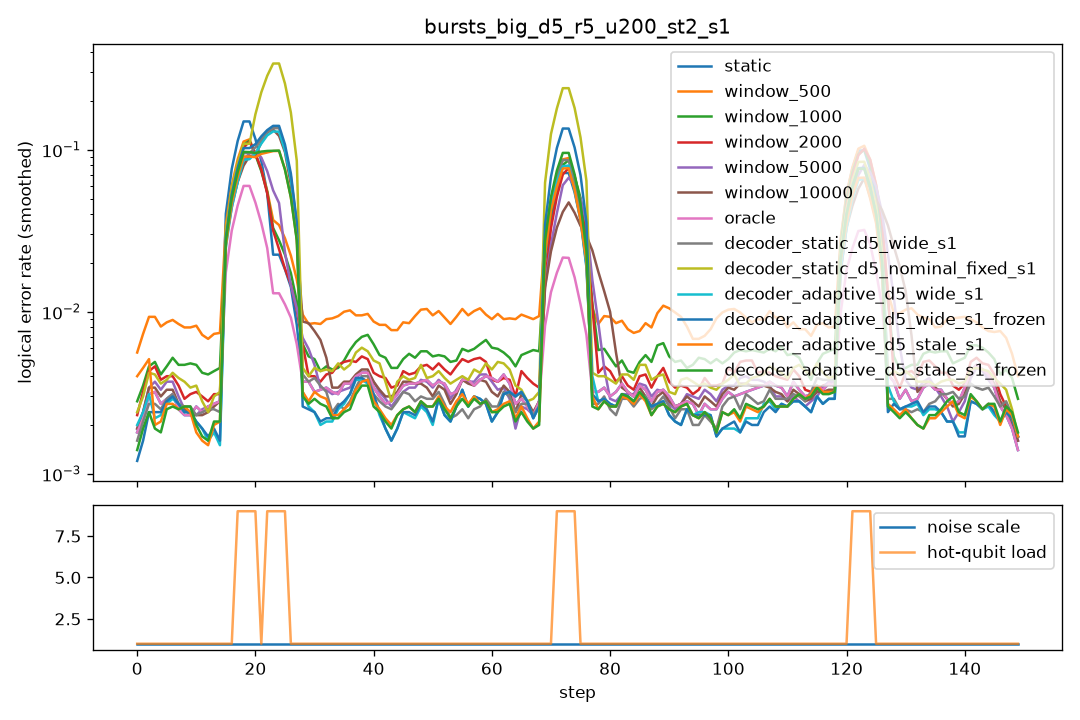

Source data for this figure (header and first rows):
step, scale, n_hot, hot_p, static, window_500, window_1000, window_2000, window_5000, window_10000, oracle, decoder_static_d5_wide_s1, decoder_static_d5_nominal_fixed_s1, decoder_adaptive_d5_wide_s1, decoder_adaptive_d5_wide_s1_frozen, decoder_adaptive_d5_stale_s1, decoder_adaptive_d5_stale_s1_frozen
0, 1.0, 0, 0.0, 0.003, 0.0085, 0.004, 0.0035, 0.0035, 0.0035, 0.003, 0.003, 0.004, 0.0075, 0.003, 0.0165, 0.0035
1, 1.0, 0, 0.0, 0.0045, 0.012, 0.0065, 0.006, 0.0045, 0.0045, 0.0045, 0.004, 0.006, 0.002, 0.0025, 0.0025, 0.003
2, 1.0, 0, 0.0, 0.0015, 0.0075, 0.0035, 0.002, 0.0015, 0.0015, 0.0015, 0.001, 0.002, 0.0005, 0.0005, 0.001, 0.0005
3, 1.0, 0, 0.0, 0.002, 0.0085, 0.0035, 0.0045, 0.0025, 0.0025, 0.002, 0.0025, 0.003, 0.002, 0.002, 0.0025, 0.0025
4, 1.0, 0, 0.0, 0.0045, 0.01, 0.0055, 0.0055, 0.005, 0.005, 0.0045, 0.003, 0.006, 0.0035, 0.004, 0.003, 0.0025
5, 1.0, 0, 0.0, 0.0035, 0.0085, 0.0055, 0.005, 0.005, 0.0035, 0.0035, 0.003, 0.0035, 0.003, 0.003, 0.001, 0.001
6, 1.0, 0, 0.0, 0.002, 0.006, 0.0025, 0.002, 0.0025, 0.0025, 0.002, 0.003, 0.0035, 0.0025, 0.0025, 0.003, 0.0025
7, 1.0, 0, 0.0, 0.0025, 0.01, 0.006, 0.003, 0.0035, 0.003, 0.0025, 0.003, 0.003, 0.0025, 0.0025, 0.004, 0.004
8, 1.0, 0, 0.0, 0.003, 0.01, 0.0065, 0.0045, 0.0025, 0.0025, 0.003, 0.0035, 0.005, 0.003, 0.003, 0.0025, 0.003
9, 1.0, 0, 0.0, 0.0015, 0.0075, 0.003, 0.003, 0.0015, 0.002, 0.0015, 0.001, 0.0045, 0.0025, 0.0025, 0.002, 0.002
10, 1.0, 0, 0.0, 0.0025, 0.0065, 0.0055, 0.002, 0.0025, 0.0025, 0.0025, 0.0025, 0.0025, 0.0015, 0.0015, 0.0015, 0.0015
11, 1.0, 0, 0.0, 0.002, 0.006, 0.003, 0.003, 0.002, 0.0015, 0.002, 0.003, 0.002, 0.0025, 0.0025, 0.002, 0.0025
12, 1.0, 0, 0.0, 0.004, 0.011, 0.0055, 0.0035, 0.003, 0.003, 0.004, 0.0015, 0.0035, 0.001, 0.001, 0.001, 0.001
13, 1.0, 0, 0.0, 0.002, 0.005, 0.004, 0.0035, 0.0035, 0.0025, 0.002, 0.004, 0.0015, 0.002, 0.002, 0.0015, 0.0015
14, 1.0, 0, 0.0, 0.0025, 0.0055, 0.0025, 0.002, 0.002, 0.0025, 0.0025, 0.0015, 0.0025, 0.001, 0.0015, 0.0015, 0.0015
15, 1.0, 0, 0.0, 0.003, 0.009, 0.0065, 0.0035, 0.003, 0.0035, 0.003, 0.0025, 0.0055, 0.0025, 0.0025, 0.004, 0.004
16, 1.0, 0, 0.0, 0.0025, 0.0065, 0.004, 0.003, 0.0025, 0.0025, 0.0025, 0.0025, 0.003, 0.001, 0.001, 0.0025, 0.0025
17, 1.0, 8, 0.1, 0.191, 0.1455, 0.133, 0.12, 0.1255, 0.1285, 0.0775, 0.1295, 0.144, 0.1175, 0.1365, 0.119, 0.1265
18, 1.0, 8, 0.1, 0.1815, 0.1345, 0.131, 0.125, 0.086, 0.095, 0.073, 0.115, 0.1335, 0.0995, 0.124, 0.107, 0.1165
19, 1.0, 8, 0.1, 0.188, 0.14, 0.1265, 0.1335, 0.1025, 0.087, 0.0705, 0.107, 0.126, 0.095, 0.123, 0.1075, 0.1145
20, 1.0, 8, 0.1, 0.1845, 0.135, 0.1415, 0.133, 0.11, 0.086, 0.0755, 0.123, 0.138, 0.1195, 0.1275, 0.1185, 0.125
21, 1.0, 0, 0.0, 0.0025, 0.0245, 0.036, 0.0505, 0.053, 0.0605, 0.0025, 0.0015, 0.002, 0.006, 0.001, 0.002, 0.001
22, 1.0, 8, 0.1, 0.026, 0.037, 0.031, 0.034, 0.1275, 0.1335, 0.0145, 0.171, 0.428, 0.1555, 0.166, 0.115, 0.1205
23, 1.0, 8, 0.1, 0.0245, 0.0415, 0.0335, 0.025, 0.0545, 0.1875, 0.0135, 0.176, 0.4375, 0.1695, 0.187, 0.1285, 0.126
24, 1.0, 8, 0.1, 0.0325, 0.041, 0.032, 0.026, 0.0235, 0.173, 0.0175, 0.171, 0.4245, 0.1625, 0.1795, 0.117, 0.119
25, 1.0, 8, 0.1, 0.027, 0.04, 0.032, 0.023, 0.022, 0.111, 0.017, 0.159, 0.41, 0.155, 0.1685, 0.128, 0.126
26, 1.0, 0, 0.0, 0.0025, 0.012, 0.0095, 0.0135, 0.007, 0.004, 0.0025, 0.0025, 0.004, 0.0035, 0.001, 0.003, 0.0025
27, 1.0, 0, 0.0, 0.005, 0.0075, 0.0055, 0.0045, 0.0095, 0.0075, 0.005, 0.0045, 0.0045, 0.0035, 0.003, 0.0025, 0.003
28, 1.0, 0, 0.0, 0.004, 0.0105, 0.0075, 0.0065, 0.0105, 0.009, 0.004, 0.0045, 0.0045, 0.0045, 0.0045, 0.0035, 0.0035
29, 1.0, 0, 0.0, 0.003, 0.009, 0.0035, 0.0035, 0.0035, 0.011, 0.003, 0.004, 0.004, 0.0015, 0.0015, 0.003, 0.003
30, 1.0, 0, 0.0, 0.004, 0.009, 0.0055, 0.0035, 0.004, 0.012, 0.004, 0.005, 0.0055, 0.003, 0.003, 0.004, 0.003
31, 1.0, 0, 0.0, 0.0025, 0.006, 0.0045, 0.002, 0.002, 0.003, 0.0025, 0.0005, 0.0015, 0.0005, 0.0005, 0.001, 0.001
32, 1.0, 0, 0.0, 0.0025, 0.008, 0.0045, 0.0045, 0.0035, 0.003, 0.0025, 0.0055, 0.007, 0.0025, 0.0025, 0.0045, 0.004
33, 1.0, 0, 0.0, 0.0045, 0.01, 0.0035, 0.005, 0.004, 0.0045, 0.0045, 0.0025, 0.0035, 0.0025, 0.003, 0.0025, 0.0025
34, 1.0, 0, 0.0, 0.0035, 0.012, 0.005, 0.0055, 0.003, 0.0035, 0.0035, 0.0025, 0.0045, 0.002, 0.002, 0.0025, 0.0025
35, 1.0, 0, 0.0, 0.003, 0.0095, 0.0045, 0.004, 0.003, 0.003, 0.003, 0.001, 0.005, 0.003, 0.003, 0.001, 0.001
36, 1.0, 0, 0.0, 0.002, 0.0075, 0.005, 0.0045, 0.0025, 0.003, 0.002, 0.002, 0.004, 0.0025, 0.0025, 0.001, 0.001
37, 1.0, 0, 0.0, 0.005, 0.011, 0.007, 0.0055, 0.004, 0.0045, 0.005, 0.0045, 0.005, 0.0035, 0.0035, 0.0055, 0.005
38, 1.0, 0, 0.0, 0.0045, 0.011, 0.0075, 0.0055, 0.0045, 0.0045, 0.0045, 0.004, 0.005, 0.0045, 0.0045, 0.0035, 0.003
39, 1.0, 0, 0.0, 0.0055, 0.0085, 0.0085, 0.005, 0.0055, 0.0055, 0.0055, 0.0055, 0.009, 0.0055, 0.006, 0.0055, 0.0055
40, 1.0, 0, 0.0, 0.004, 0.0095, 0.007, 0.006, 0.0045, 0.0045, 0.004, 0.004, 0.007, 0.003, 0.003, 0.003, 0.003
41, 1.0, 0, 0.0, 0.002, 0.0085, 0.006, 0.0035, 0.0025, 0.003, 0.002, 0.002, 0.0025, 0.0015, 0.0015, 0.0015, 0.001
42, 1.0, 0, 0.0, 0.001, 0.006, 0.0025, 0.001, 0.0015, 0.001, 0.001, 0.0, 0.0015, 0.0005, 0.0005, 0.0005, 0.0005
43, 1.0, 0, 0.0, 0.0025, 0.009, 0.003, 0.0045, 0.002, 0.0025, 0.0025, 0.0025, 0.004, 0.001, 0.001, 0.002, 0.002
44, 1.0, 0, 0.0, 0.004, 0.0085, 0.0075, 0.0045, 0.004, 0.004, 0.004, 0.0045, 0.0035, 0.0035, 0.0035, 0.004, 0.004
45, 1.0, 0, 0.0, 0.0045, 0.0065, 0.0035, 0.0035, 0.003, 0.0045, 0.0045, 0.0035, 0.0025, 0.0015, 0.0015, 0.002, 0.002
46, 1.0, 0, 0.0, 0.0035, 0.0085, 0.006, 0.004, 0.004, 0.004, 0.0035, 0.0035, 0.007, 0.003, 0.003, 0.003, 0.003
47, 1.0, 0, 0.0, 0.003, 0.0105, 0.0055, 0.005, 0.003, 0.0035, 0.003, 0.002, 0.003, 0.003, 0.003, 0.0015, 0.0015
48, 1.0, 0, 0.0, 0.003, 0.0085, 0.005, 0.0035, 0.003, 0.0025, 0.003, 0.002, 0.003, 0.0005, 0.001, 0.0025, 0.0025
49, 1.0, 0, 0.0, 0.004, 0.013, 0.006, 0.005, 0.004, 0.0035, 0.004, 0.003, 0.004, 0.003, 0.003, 0.003, 0.003
50, 1.0, 0, 0.0, 0.005, 0.011, 0.006, 0.0055, 0.005, 0.0045, 0.005, 0.0045, 0.0065, 0.0035, 0.0035, 0.004, 0.004
51, 1.0, 0, 0.0, 0.004, 0.009, 0.006, 0.0045, 0.0035, 0.003, 0.004, 0.003, 0.003, 0.002, 0.002, 0.002, 0.002
52, 1.0, 0, 0.0, 0.0015, 0.006, 0.0035, 0.0035, 0.0015, 0.0015, 0.0015, 0.002, 0.0035, 0.001, 0.001, 0.0015, 0.0015
53, 1.0, 0, 0.0, 0.004, 0.0115, 0.0055, 0.0055, 0.005, 0.005, 0.004, 0.0035, 0.0045, 0.005, 0.005, 0.0045, 0.004
54, 1.0, 0, 0.0, 0.0035, 0.0085, 0.0055, 0.003, 0.0025, 0.0025, 0.0035, 0.0005, 0.002, 0.0, 0.0, 0.001, 0.001
55, 1.0, 0, 0.0, 0.0025, 0.007, 0.004, 0.004, 0.002, 0.0015, 0.0025, 0.002, 0.005, 0.0025, 0.0025, 0.003, 0.0025
56, 1.0, 0, 0.0, 0.0045, 0.0135, 0.0065, 0.007, 0.0055, 0.005, 0.0045, 0.0035, 0.004, 0.0045, 0.0045, 0.004, 0.004
57, 1.0, 0, 0.0, 0.0045, 0.0115, 0.008, 0.006, 0.004, 0.005, 0.0045, 0.003, 0.0045, 0.0045, 0.0045, 0.003, 0.003
58, 1.0, 0, 0.0, 0.004, 0.007, 0.0045, 0.0045, 0.0045, 0.004, 0.004, 0.002, 0.0035, 0.0015, 0.0015, 0.0025, 0.0025
59, 1.0, 0, 0.0, 0.002, 0.0115, 0.0065, 0.004, 0.0025, 0.002, 0.002, 0.002, 0.005, 0.002, 0.002, 0.0025, 0.0025
... 90 more rows
